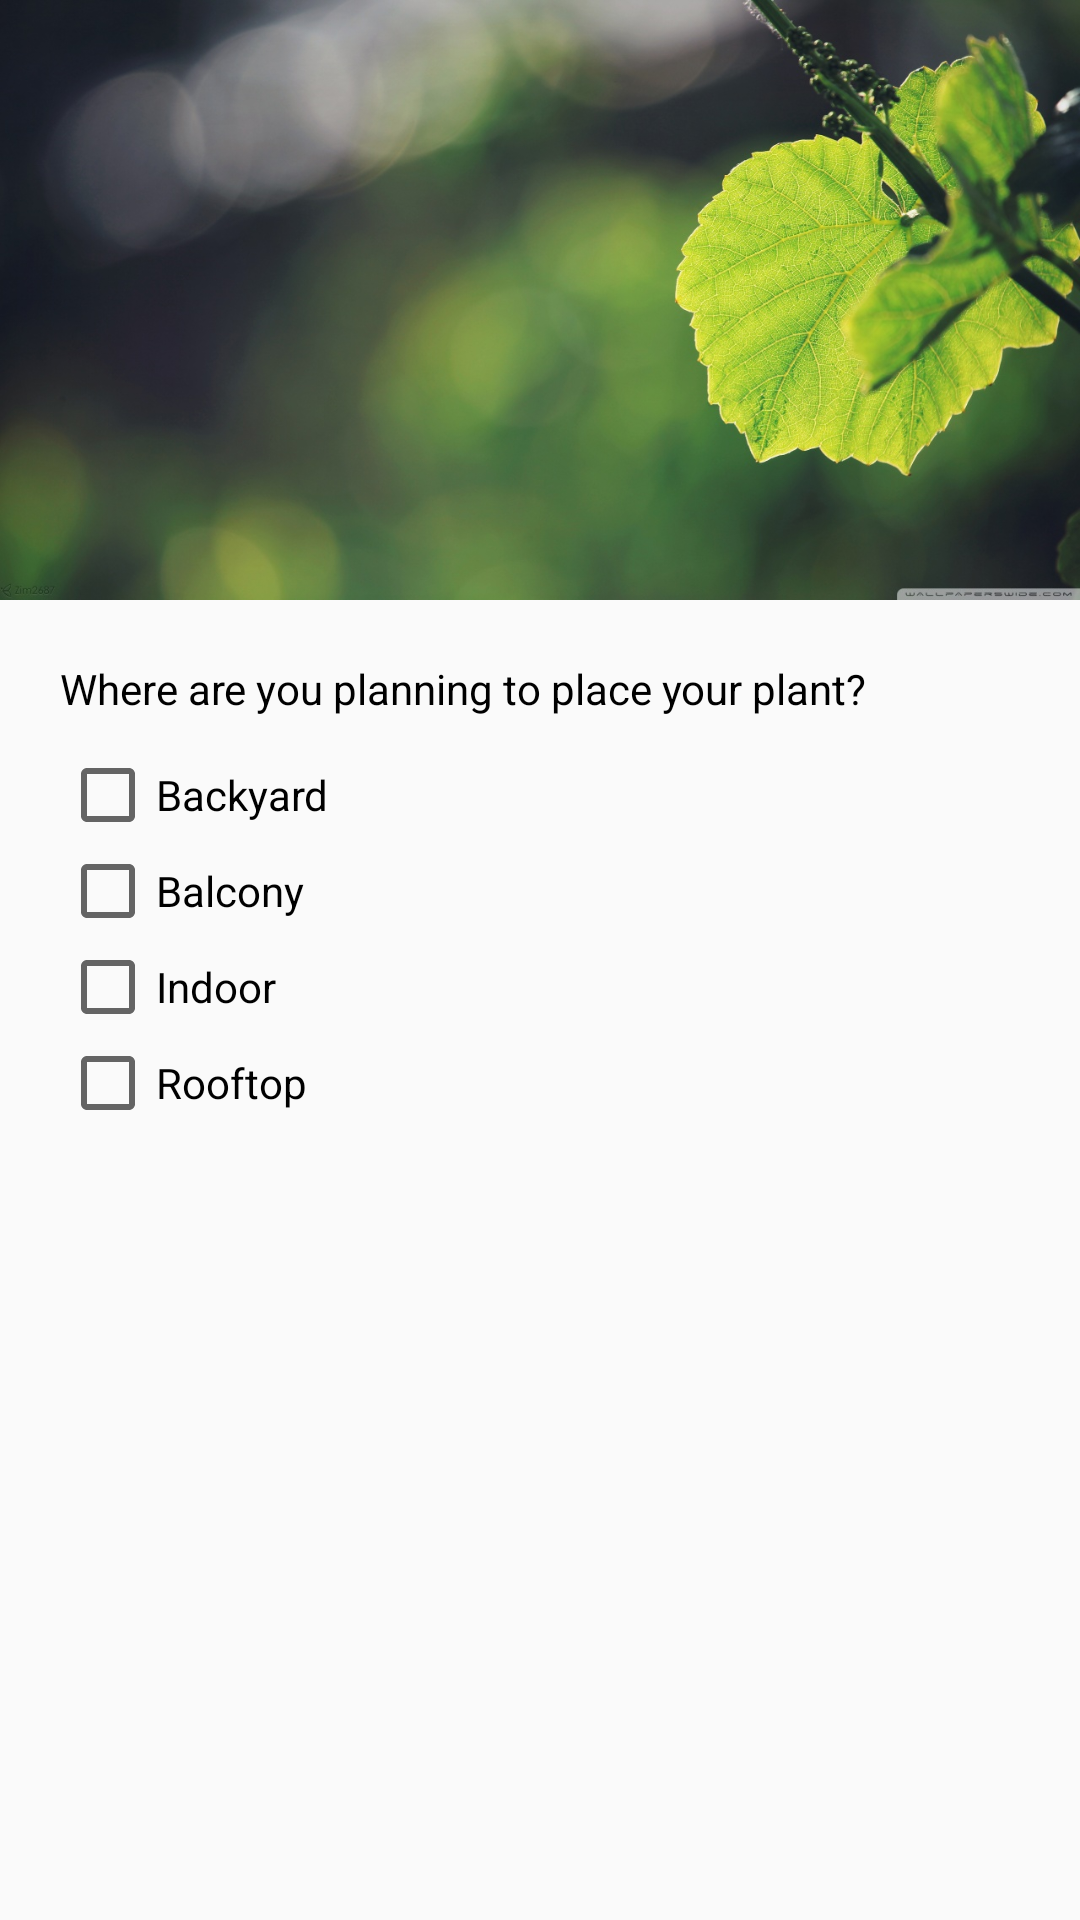

Produce the Android XML layout that renders to this screen, including the resource entries it uses.
<!-- AndroidManifest.xml: application theme AppTheme -->
<!-- res/layout/fragment_survey_step_where.xml -->
<RelativeLayout xmlns:android="http://schemas.android.com/apk/res/android"
    xmlns:tools="http://schemas.android.com/tools"
    android:layout_width="match_parent"
    android:layout_height="match_parent">

    <LinearLayout
        android:layout_width="match_parent"
        android:layout_height="wrap_content"
        android:orientation="vertical">

        <android.support.design.widget.AppBarLayout
            android:layout_width="match_parent"
            android:layout_height="wrap_content">

            <ImageView
                android:layout_width="match_parent"
                android:layout_height="200dp"
                android:background="@drawable/leaves"/>

        </android.support.design.widget.AppBarLayout>

        <LinearLayout
            android:layout_width="match_parent"
            android:layout_height="wrap_content"
            android:layout_margin="20dp"
            android:orientation="vertical">

        <TextView
            android:layout_width="match_parent"
            android:layout_height="match_parent"
            android:textColor="#000"
            android:text="@string/survey_where" />

        <CheckBox
            android:id="@+id/survey_where_item1"
            android:layout_width="wrap_content"
            android:layout_height="wrap_content"
            android:layout_alignParentStart="true"
            android:layout_alignParentTop="true"
            android:layout_marginTop="10dp"
            android:text="Backyard" />
        <CheckBox
            android:id="@+id/survey_where_item2"
            android:layout_width="wrap_content"
            android:layout_height="wrap_content"
            android:layout_alignParentStart="true"
            android:layout_alignParentTop="true"
            android:text="Balcony" />
        <CheckBox
            android:id="@+id/survey_where_item3"
            android:layout_width="wrap_content"
            android:layout_height="wrap_content"
            android:layout_alignParentStart="true"
            android:layout_alignParentTop="true"
            android:text="Indoor" />
        <CheckBox
            android:id="@+id/survey_where_item4"
            android:layout_width="wrap_content"
            android:layout_height="wrap_content"
            android:layout_alignParentStart="true"
            android:layout_alignParentTop="true"
            android:text="Rooftop" />
        </LinearLayout>
    </LinearLayout>
</RelativeLayout>
<!-- resources referenced by this layout -->
<resources>
  <!-- drawable leaves: jpg bitmap (drawable, 191988 bytes) -->
  <string name="survey_where">Where are you planning to place your plant?</string>
  <style name="AppTheme" parent="Theme.AppCompat.Light.DarkActionBar">
          
          <item name="colorPrimary">@color/colorPrimary</item>
          <item name="colorPrimaryDark">@color/colorPrimaryDark</item>
          <item name="colorAccent">@color/colorAccent</item>
      </style>
  <!-- not gathered from this repository: default colours our renderer supplied (Android Studio template values) -->
  <color name="colorPrimary">#FF6200EE</color>
  <color name="colorPrimaryDark">#FF3700B3</color>
  <color name="colorAccent">#FF03DAC5</color>
</resources>
